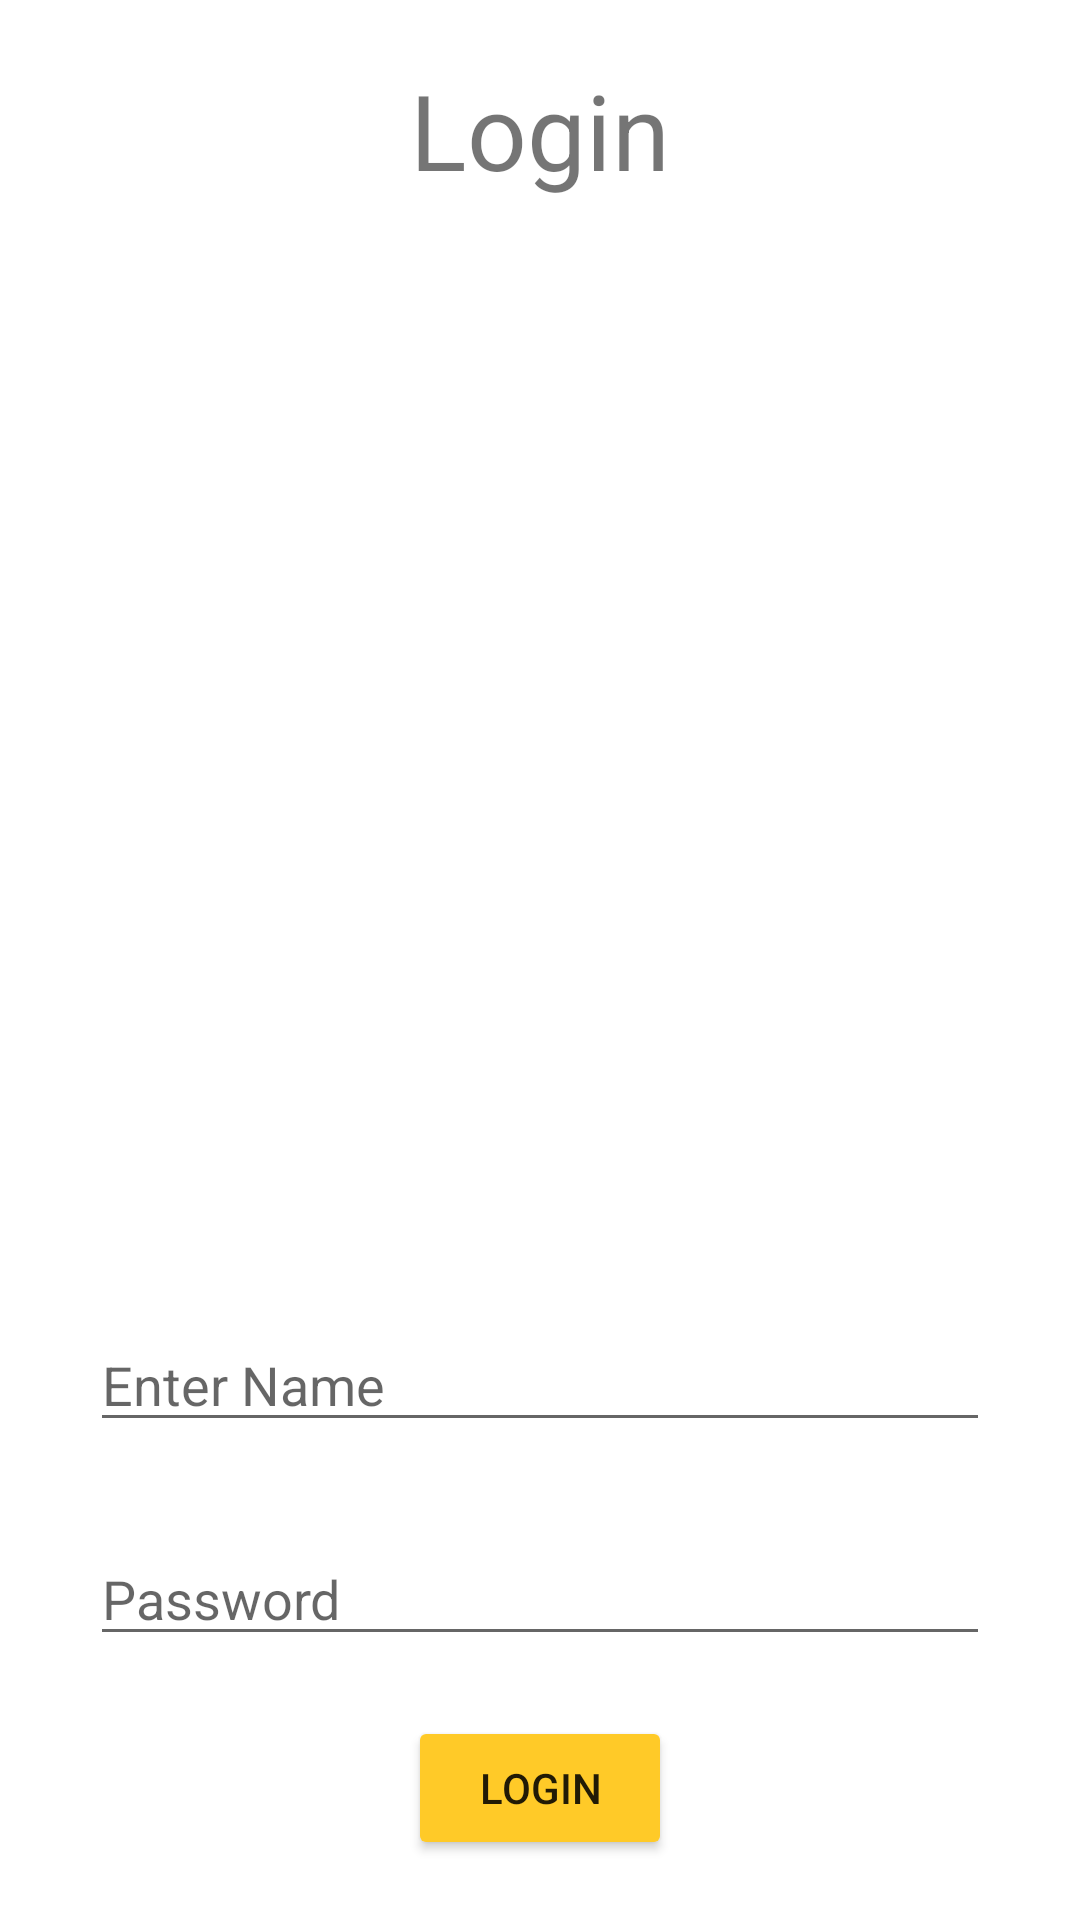

Write the Android layout XML for this screen, with the resource values it uses.
<!-- AndroidManifest.xml: application theme AppTheme -->
<!-- res/layout/activity_analyst.xml -->
<?xml version="1.0" encoding="utf-8"?>
<LinearLayout
    xmlns:android="http://schemas.android.com/apk/res/android"
    xmlns:tools="http://schemas.android.com/tools"
    android:orientation="vertical"
    android:layout_width="match_parent"
    android:background="#ffffff"
    android:layout_height="match_parent"
    tools:context="com.example.example.sericulture.analyst">

    <TextView
        android:text = "Login"
        android:layout_width="match_parent"
        android:layout_height = "wrap_content"
        android:id = "@+id/textview"
        android:layout_marginTop="20dp"
        android:textSize = "35dp"
        android:gravity="center" />

    <ImageView
        android:layout_width = "match_parent"
        android:layout_height = "wrap_content"
        android:src="@drawable/logo"
        android:layout_weight="1"
        />
    <EditText
        android:layout_width = "match_parent"
        android:layout_height = "wrap_content"
        android:layout_marginTop =  "10dp"
        android:layout_marginLeft="30dp"
        android:layout_marginRight = "30dp"
        android:id = "@+id/editText"
        android:hint = "Enter Name"
        android:focusable = "true"
        android:textColorHighlight = "#ff7eff15"
        android:layout_gravity="center"
        />

    <EditText
        android:layout_width="match_parent"
        android:layout_height="wrap_content"
        android:inputType="textPassword"
        android:layout_marginTop =  "30dp"
        android:layout_marginLeft="30dp"
        android:layout_marginRight = "30dp"
        android:ems="10"
        android:id="@+id/editText2"
        android:hint="Password" />

    <Button
        android:layout_width="wrap_content"
        android:layout_height="wrap_content"
        android:text="login"
        android:layout_gravity="center"
        android:id="@+id/button"
        android:layout_marginBottom="20dp"
        android:layout_marginTop="20dp"
        android:onClick="openchoiceform"
        />


</LinearLayout>
<!-- resources referenced by this layout -->
<resources>
  <style name="AppTheme" parent="Theme.AppCompat.Light.DarkActionBar">
          
          <item name="colorPrimary">#ffca28</item>
          <item name="colorAccent">#ffca28</item>
          <item name="colorButtonNormal">#ffca28</item>
      </style>
</resources>
